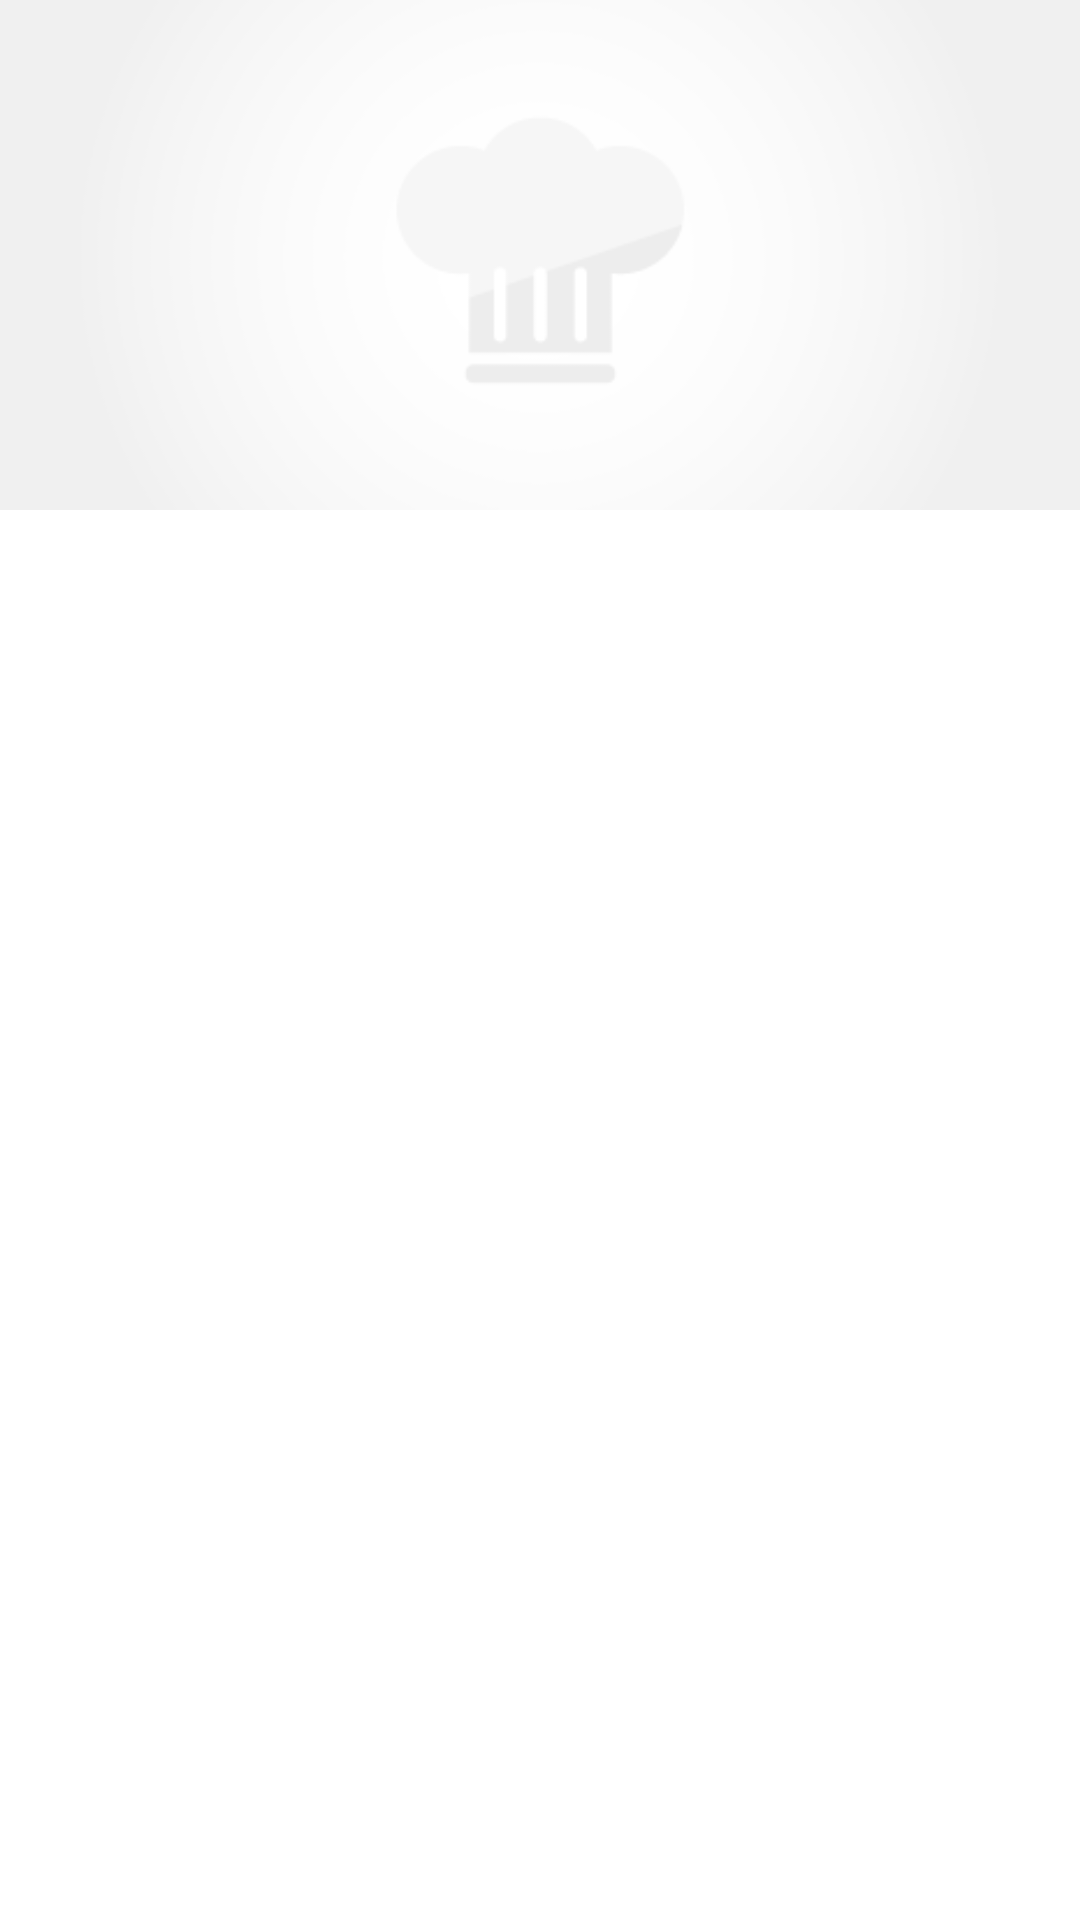

Android layout source for this screen:
<!-- AndroidManifest.xml: application theme Theme.AppNormal -->
<!-- res/layout/presentation_fragment.xml -->
<?xml version="1.0" encoding="utf-8"?>
<FrameLayout xmlns:android="http://schemas.android.com/apk/res/android"
    android:layout_width="fill_parent"
    android:layout_height="fill_parent"
    android:background="@android:color/transparent" >

    <LinearLayout
        android:layout_width="match_parent"
        android:layout_height="match_parent"
        android:orientation="vertical" >

        <LinearLayout
            android:layout_width="match_parent"
            android:layout_height="170dp"
            android:orientation="vertical" >

            <ImageView
                android:id="@+id/presentation_img"
                android:layout_width="match_parent"
                android:layout_height="170dp"
                android:scaleType="centerCrop"
                android:src="@drawable/photo_defaut" />
        </LinearLayout>

        <ScrollView
            android:id="@+id/scrollView1"
            android:layout_width="match_parent"
            android:layout_height="0dp"
            android:paddingTop="10dp"
            android:paddingBottom="10dp"
            android:layout_weight="1" >

            <LinearLayout
                android:layout_width="match_parent"
                android:layout_height="match_parent"
                android:orientation="vertical"
                android:paddingLeft="16dp"
                android:paddingRight="16dp" >

                <TextView
                    android:id="@+id/presentation_text"
                    android:layout_width="wrap_content"
                    android:layout_height="wrap_content"
                    android:textColor="@color/content"
                    android:textSize="16sp" 
                    android:layout_gravity="fill_horizontal"/>
            </LinearLayout>
        </ScrollView>
    </LinearLayout>

    

</FrameLayout>
<!-- resources referenced by this layout -->
<resources>
  <color name="content">#3C3C3B</color>
  <!-- drawable photo_defaut: png bitmap (drawable-hdpi, 7501 bytes) -->
  <style name="Theme.AppNormal" parent="@style/AppTheme">
      </style>
  <style name="AppTheme" parent="@android:style/Theme.Holo.Light">
  
          
      </style>
</resources>
